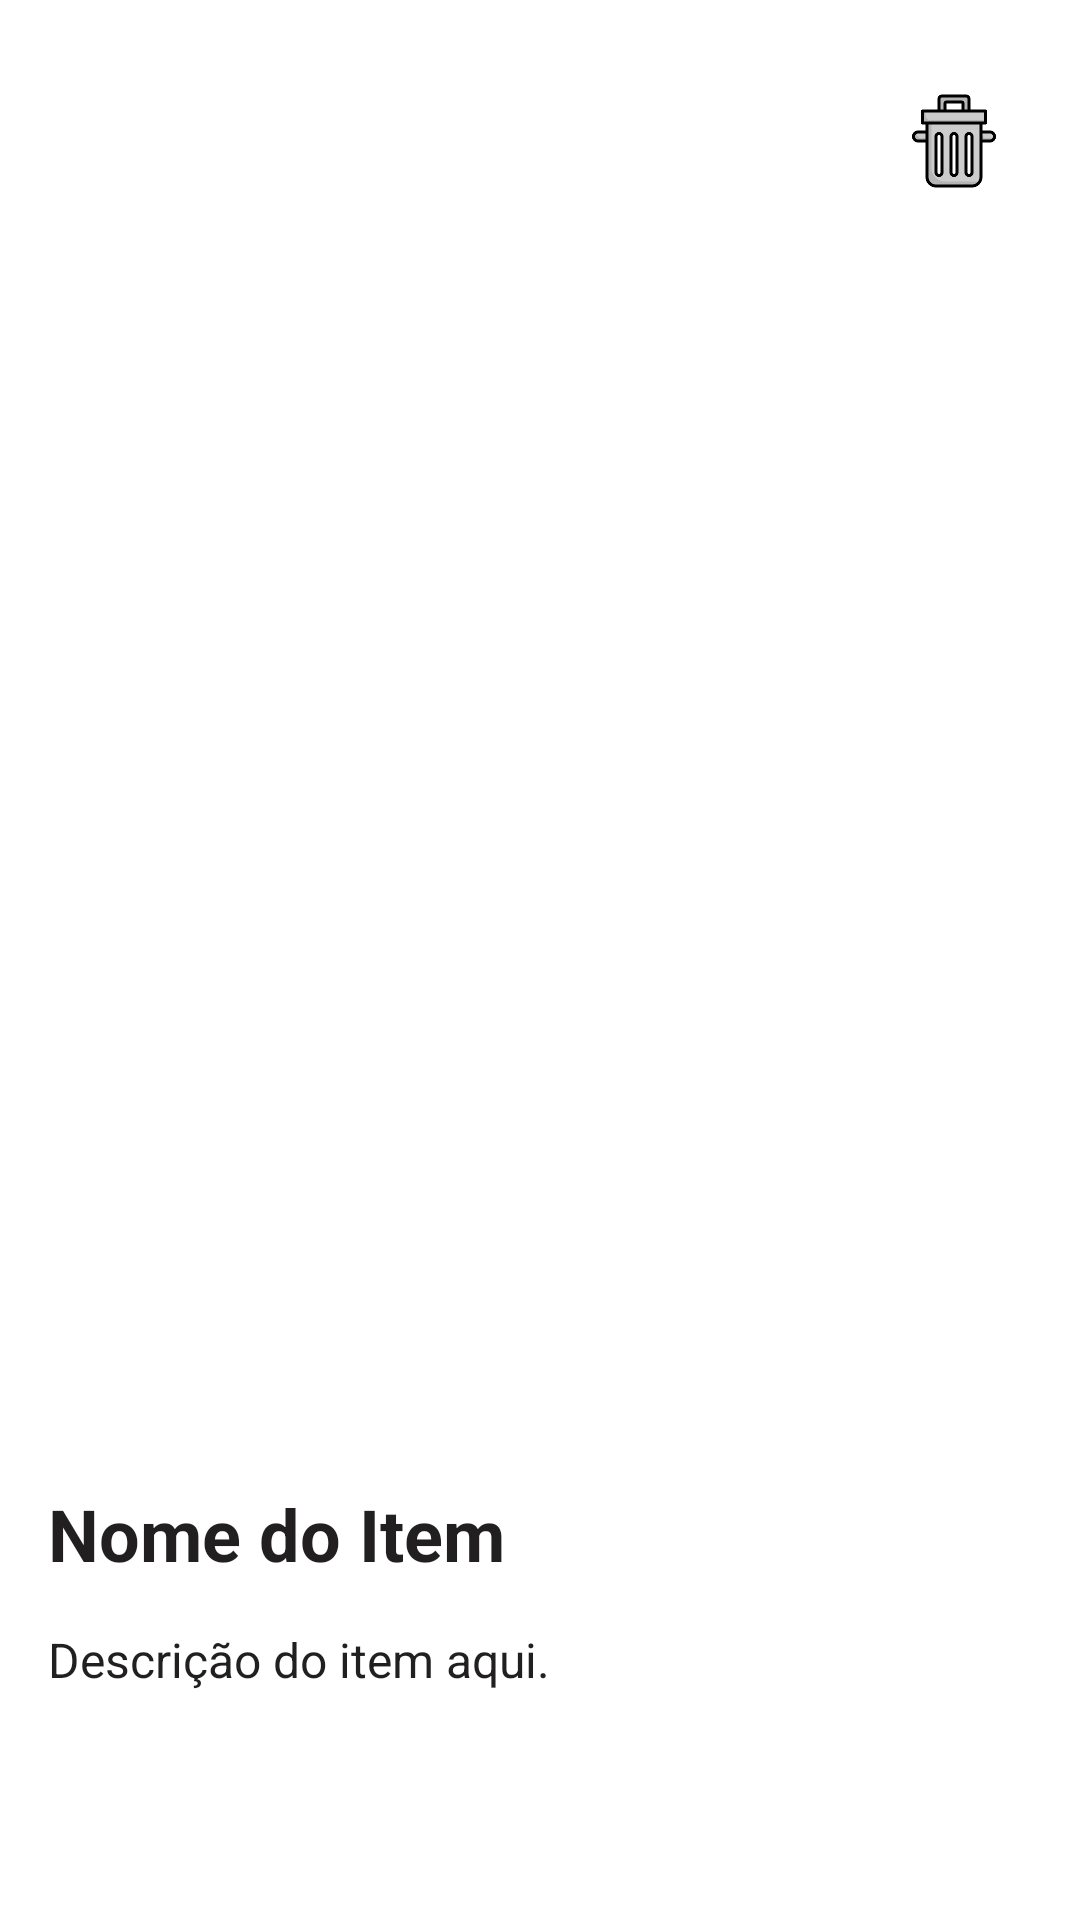

Android layout source for this screen:
<!-- AndroidManifest.xml: application theme Theme.MyCollection -->
<!-- res/layout/activity_detalhes_item.xml -->
<ScrollView xmlns:android="http://schemas.android.com/apk/res/android"
    android:layout_width="match_parent"
    android:layout_height="match_parent"
    android:background="#FFFFFF">

    <LinearLayout
        android:orientation="vertical"
        android:layout_width="match_parent"
        android:layout_height="wrap_content"
        android:layout_marginTop="15dp"
        android:padding="16dp">

        <LinearLayout
            android:layout_width="match_parent"
            android:layout_height="wrap_content"
            android:orientation="horizontal"
            android:gravity="center_vertical"
            android:weightSum="1">

            <ImageView
                android:id="@+id/botaoVoltar"
                android:layout_width="32dp"
                android:layout_height="32dp"
                android:src="@drawable/ic_voltar"
                android:contentDescription="Voltar"/>

            <View
                android:layout_width="0dp"
                android:layout_height="0dp"
                android:layout_weight="1"/>

            <ImageView
                android:id="@+id/botaoExcluirItem"
                android:layout_width="32dp"
                android:layout_height="32dp"
                android:src="@drawable/ic_lixeira"
                android:layout_marginRight="10dp"/>
        </LinearLayout>

        <ImageView
            android:id="@+id/imagemPrincipal"
            android:layout_width="match_parent"
            android:layout_height="400dp"
            android:scaleType="centerCrop"
            android:contentDescription="Imagem Principal"
            android:layout_marginTop="16dp"/>

        <TextView
            android:id="@+id/nomeItem"
            android:layout_width="wrap_content"
            android:layout_height="wrap_content"
            android:text="Nome do Item"
            android:textSize="24sp"
            android:textStyle="bold"
            android:layout_marginTop="16dp"
            android:textColor="@color/textos"/>

        <TextView
            android:id="@+id/descricaoItem"
            android:layout_width="wrap_content"
            android:layout_height="wrap_content"
            android:text="Descrição do item aqui."
            android:textSize="16sp"
            android:layout_marginTop="15dp"
            android:textColor="@color/textos"/>

        <LinearLayout
            android:id="@+id/layoutImagensSecundarias"
            android:layout_width="match_parent"
            android:layout_height="wrap_content"
            android:orientation="horizontal"
            android:visibility="gone"
            android:layout_marginTop="16dp" />
    </LinearLayout>
</ScrollView>
<!-- resources referenced by this layout -->
<resources>
  <color name="textos">#211F1F</color>
  <!-- drawable ic_lixeira: png bitmap (drawable, 5024 bytes) -->
  <style name="Theme.MyCollection" parent="Base.Theme.MyCollection" />
  <style name="Base.Theme.MyCollection" parent="Theme.Material3.DayNight.NoActionBar">
          
          
  
          <item name="android:statusBarColor">@color/azulPrincipal</item>
  
  
      </style>
  <color name="azulPrincipal">#C8FDF9</color>
</resources>
